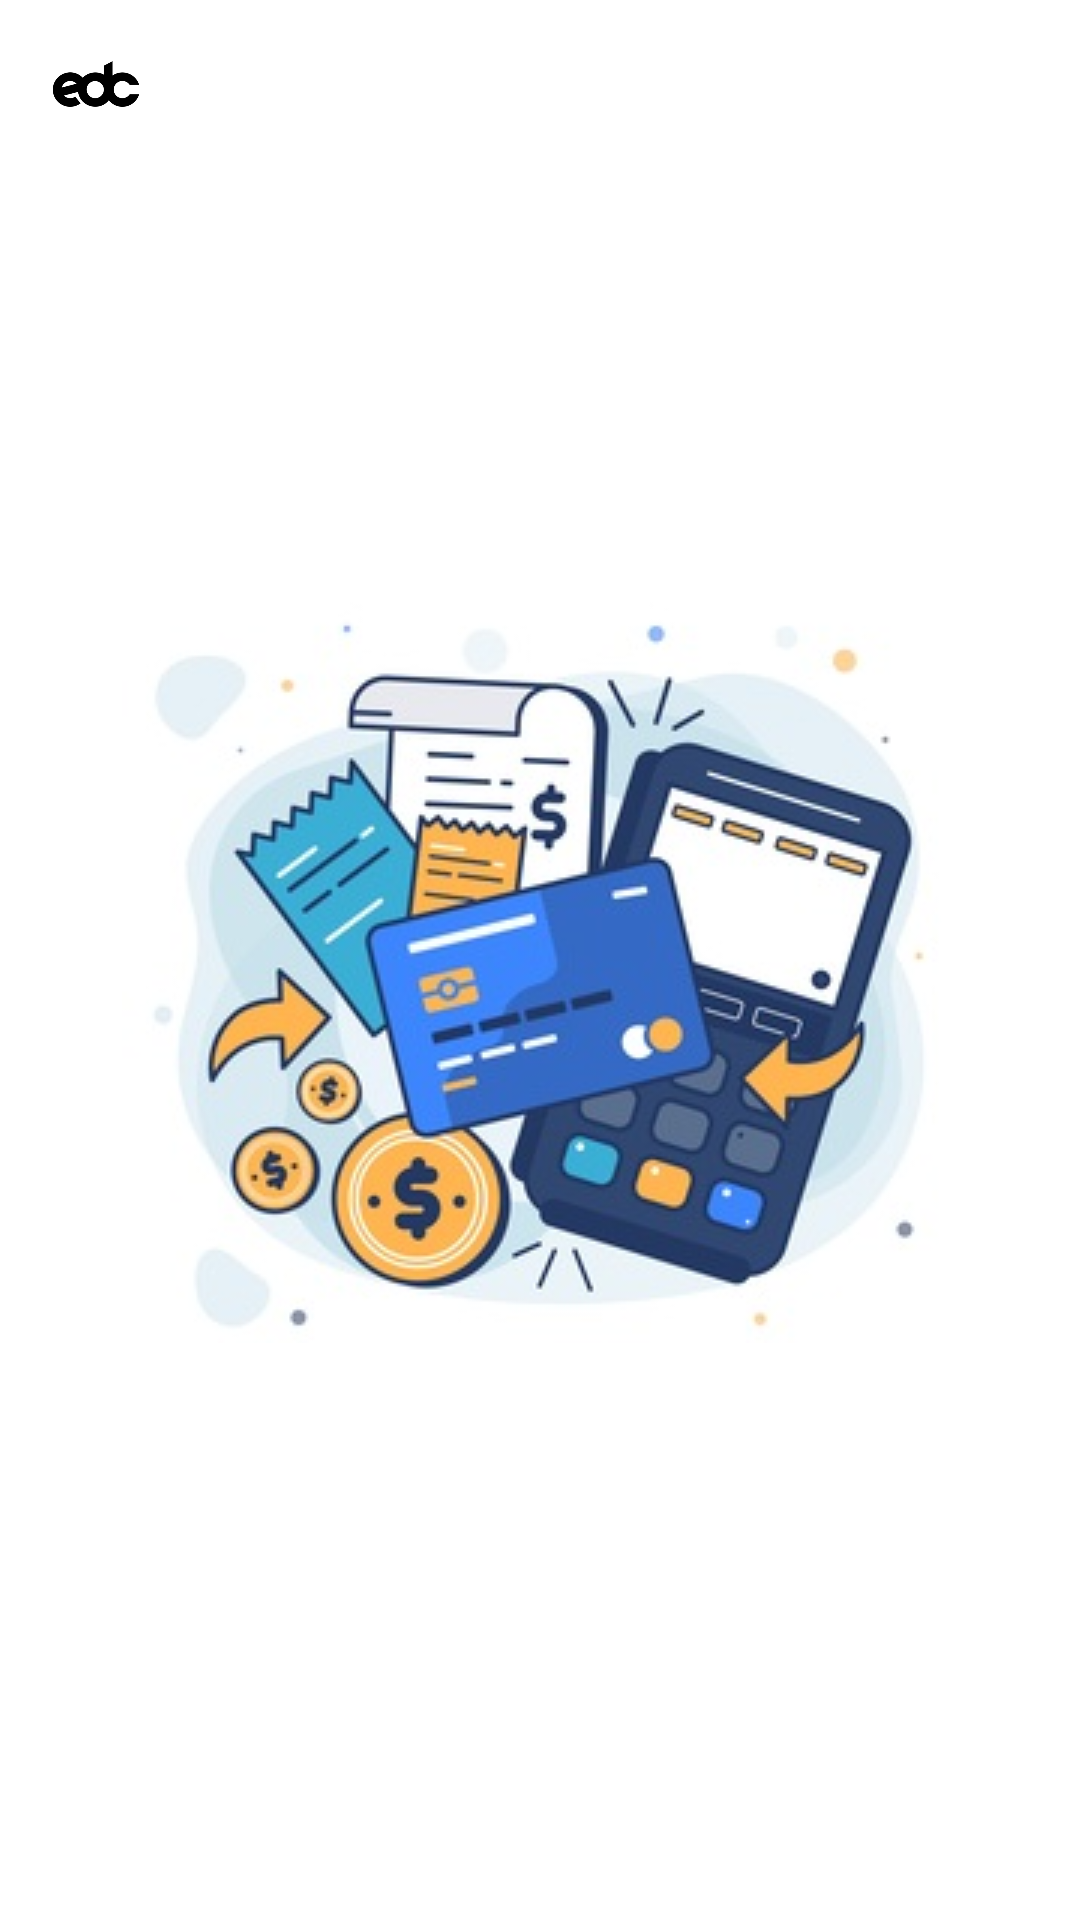

Layout XML and referenced resources for this Android screen:
<!-- AndroidManifest.xml: activity theme Theme.AppCompat.Light.NoActionBar -->
<!-- res/layout/fragment_splash.xml -->
<?xml version="1.0" encoding="utf-8"?>
<androidx.constraintlayout.widget.ConstraintLayout
    xmlns:android="http://schemas.android.com/apk/res/android"
    xmlns:app="http://schemas.android.com/apk/res-auto"
    android:layout_width="match_parent"
    android:layout_height="match_parent"
    android:background="@color/white">

    
    <include layout="@layout/toolbar_onboard"/>

    
    <ImageView
        android:id="@+id/splash_logo"
        android:layout_width="wrap_content"
        android:layout_height="wrap_content"
        android:src="@drawable/logo_splash_onboard"
        app:layout_constraintTop_toTopOf="parent"
        app:layout_constraintBottom_toBottomOf="parent"
        app:layout_constraintStart_toStartOf="parent"
        app:layout_constraintEnd_toEndOf="parent"/>

    
    <View
        android:id="@+id/overlay"
        android:layout_width="0dp"
        android:layout_height="0dp"
        android:background="@color/black"
        android:alpha="0.5"
        android:visibility="gone"
        app:layout_constraintTop_toTopOf="parent"
        app:layout_constraintBottom_toBottomOf="parent"
        app:layout_constraintStart_toStartOf="parent"
        app:layout_constraintEnd_toEndOf="parent"/>

    
    <FrameLayout
        android:id="@+id/progress_wrapper"
        android:layout_width="72dp"
        android:layout_height="72dp"
        android:visibility="gone"
        android:background="@drawable/bg_white_box_shadow"
        app:layout_constraintTop_toTopOf="parent"
        app:layout_constraintBottom_toBottomOf="parent"
        app:layout_constraintStart_toStartOf="parent"
        app:layout_constraintEnd_toEndOf="parent">

        
        <ImageView
            android:id="@+id/progress_bar"
            android:layout_width="40dp"
            android:layout_height="40dp"
            android:src="@drawable/ic_loading_state"
            android:layout_gravity="center"/>
    </FrameLayout>

</androidx.constraintlayout.widget.ConstraintLayout>
<!-- res/layout/toolbar_onboard.xml (included above) -->
<com.google.android.material.appbar.MaterialToolbar
    xmlns:android="http://schemas.android.com/apk/res/android"
    xmlns:app="http://schemas.android.com/apk/res-auto"
    android:id="@+id/toolbar_onboard"
    android:layout_width="match_parent"
    android:layout_height="?attr/actionBarSize"
    app:titleTextColor="@android:color/white"
    app:popupTheme="@style/ThemeOverlay.AppCompat.Light">

    <ImageView
        android:id="@+id/toolbar_onboard_icon"
        android:layout_width="32dp"
        android:layout_height="32dp"
        android:layout_gravity="start"
        android:src="@drawable/logo_topbar"/>
</com.google.android.material.appbar.MaterialToolbar>
<!-- resources referenced by this layout -->
<resources>
  <color name="black">#FF000000</color>
  <color name="white">#FFFFFFFF</color>
  <!-- drawable bg_white_box_shadow (drawable) -->
  <?xml version="1.0" encoding="utf-8"?>
  <layer-list xmlns:android="http://schemas.android.com/apk/res/android">
  
      
      <item android:left="8dp" android:top="8dp" android:right="8dp" android:bottom="8dp">
          <shape android:shape="rectangle">
              <solid android:color="#FFFFFF"/> 
              <corners android:radius="10dp"/>
          </shape>
      </item>
  
  </layer-list>
  <!-- drawable ic_loading_state: png bitmap (drawable, 1208 bytes) -->
  <!-- drawable logo_splash_onboard: jpg bitmap (drawable, 28395 bytes) -->
  <!-- drawable logo_topbar: png bitmap (drawable, 4848 bytes) -->
</resources>
